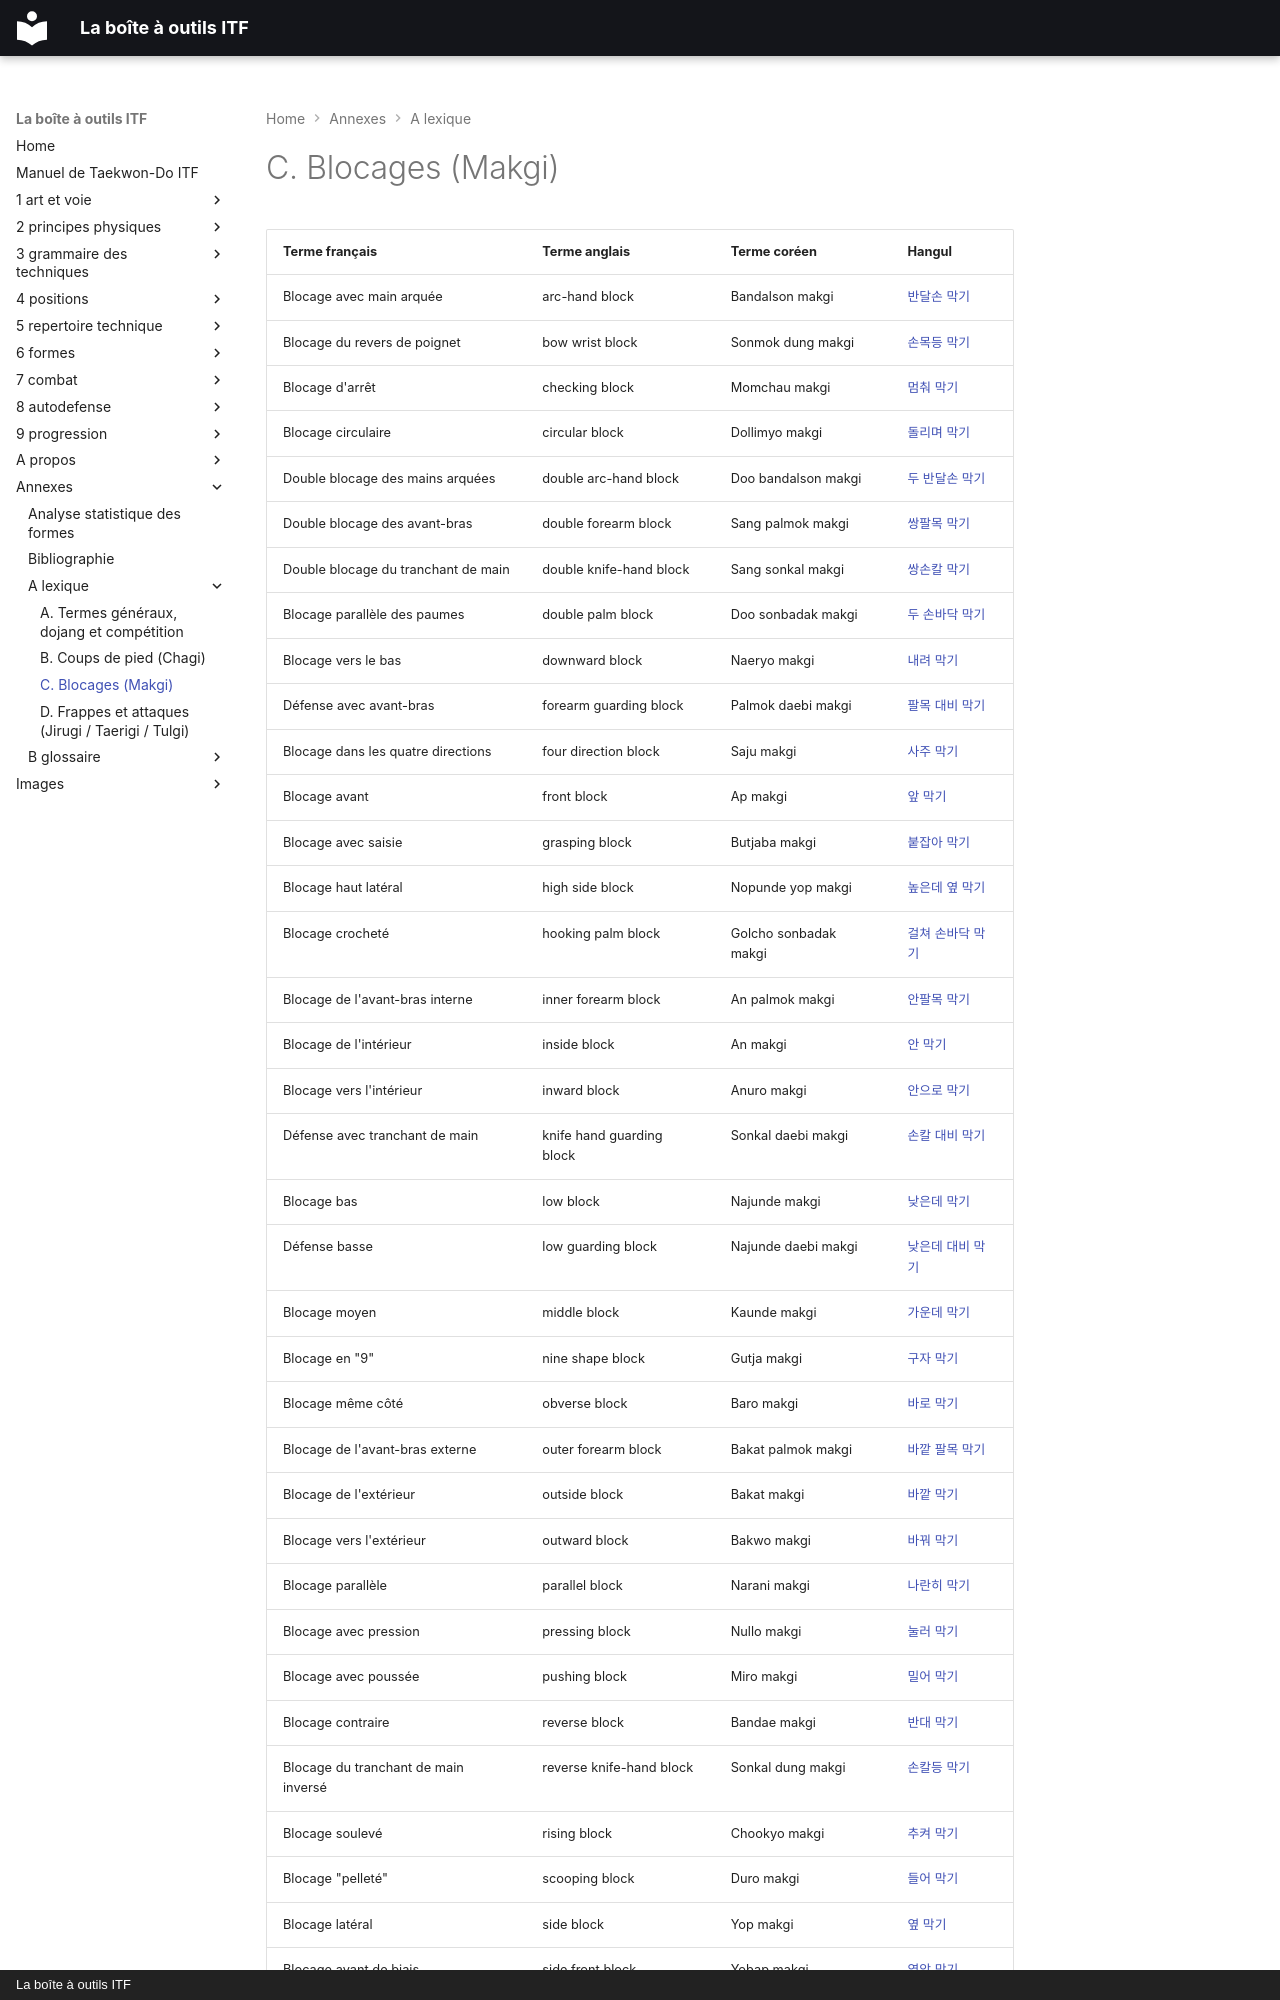

repository: yvmori1/La-boite-outils-ITF · page: annexes/a-lexique/c-blocages-makgi/index.html · generator: mkdocs · copyright: La boîte à outils ITF

# C. Blocages (Makgi)

| Terme français                       | Terme anglais             | Terme coréen          | Hangul                                                        |
| ------------------------------------ | ------------------------- | --------------------- | :------------------------------------------------------------ |
| Blocage avec main arquée             | arc-hand block            | Bandalson makgi       | [반달손 막기](../../audio/makgi/bandalson-makgi.m4a)             |
| Blocage du revers de poignet         | bow wrist block           | Sonmok dung makgi     | [손목등 막기](../../audio/makgi/sonmok-dung-makgi.m4a)           |
| Blocage d'arrêt                      | checking block            | Momchau makgi         | [멈춰 막기](../../audio/makgi/momchau-makgi.m4a)                 |
| Blocage circulaire                   | circular block            | Dollimyo makgi        | [돌리며 막기](../../audio/makgi/dollimyo-makgi.m4a)              |
| Double blocage des mains arquées     | double arc-hand block     | Doo bandalson makgi   | [두 반달손 막기](../../audio/makgi/doo-bandalson-makgi.m4a)      |
| Double blocage des avant-bras        | double forearm block      | Sang palmok makgi     | [쌍팔목 막기](../../audio/makgi/sang-palmok-makgi.m4a)           |
| Double blocage du tranchant de main  | double knife-hand block   | Sang sonkal makgi     | [쌍손칼 막기](../../audio/makgi/sang-sonkal-makgi.m4a)           |
| Blocage parallèle des paumes         | double palm block         | Doo sonbadak makgi    | [두 손바닥 막기](../../audio/makgi/doo-sonbadak-makgi.m4a)       |
| Blocage vers le bas                  | downward block            | Naeryo makgi          | [내려 막기](../../audio/makgi/naeryo-makgi.m4a)                  |
| Défense avec avant-bras              | forearm guarding block    | Palmok daebi makgi    | [팔목 대비 막기](../../audio/makgi/palmok-daebi-makgi.m4a)       |
| Blocage dans les quatre directions   | four direction block      | Saju makgi            | [사주 막기](../../audio/tul/saju-makgi.m4a)                      |
| Blocage avant                        | front block               | Ap makgi              | [앞 막기](../../audio/makgi/ap-makgi.m4a)                        |
| Blocage avec saisie                  | grasping block            | Butjaba makgi         | [붙잡아 막기](../../audio/makgi/butjaba-makgi.m4a)               |
| Blocage haut latéral                 | high side block           | Nopunde yop makgi     | [높은데 옆 막기](../../audio/makgi/nopunde-yop-makgi.m4a)        |
| Blocage crocheté                     | hooking palm block        | Golcho sonbadak makgi | [걸쳐 손바닥 막기](../../audio/makgi/golcho-sonbadak-makgi.m4a)  |
| Blocage de l'avant-bras interne      | inner forearm block       | An palmok makgi       | [안팔목 막기](../../audio/makgi/an-palmok-makgi.m4a)             |
| Blocage de l'intérieur               | inside block              | An makgi              | [안 막기](../../audio/makgi/an-makgi.m4a)                        |
| Blocage vers l'intérieur             | inward block              | Anuro makgi           | [안으로 막기](../../audio/makgi/anuro-makgi.m4a)                 |
| Défense avec tranchant de main       | knife hand guarding block | Sonkal daebi makgi    | [손칼 대비 막기](../../audio/makgi/sonkal-daebi-makgi.m4a)       |
| Blocage bas                          | low block                 | Najunde makgi         | [낮은데 막기](../../audio/makgi/najunde-makgi.m4a)               |
| Défense basse                        | low guarding block        | Najunde daebi makgi   | [낮은데 대비 막기](../../audio/makgi/najunde-daebi-makgi.m4a)    |
| Blocage moyen                        | middle block              | Kaunde makgi          | [가운데 막기](../../audio/makgi/kaunde-makgi.m4a)                |
| Blocage en "9"                       | nine shape block          | Gutja makgi | [구자 막기](../../audio/grammaire/gutja-makgi.m4a) |
| Blocage même côté                    | obverse block             | Baro makgi            | [바로 막기](../../audio/makgi/baro-makgi.m4a)                    |
| Blocage de l'avant-bras externe      | outer forearm block       | Bakat palmok makgi    | [바깥 팔목 막기](../../audio/makgi/bakat-palmok-makgi.m4a)       |
| Blocage de l'extérieur               | outside block             | Bakat makgi           | [바깥 막기](../../audio/lexique/Bakat-makgi.m4a)                 |
| Blocage vers l'extérieur             | outward block             | Bakwo makgi           | [바꿔 막기](../../audio/makgi/bakwo-makgi.m4a)                   |
| Blocage parallèle                    | parallel block            | Narani makgi          | [나란히 막기](../../audio/makgi/narani-makgi.m4a)                |
| Blocage avec pression                | pressing block            | Nullo makgi           | [눌러 막기](../../audio/makgi/nullo-makgi.m4a)                   |
| Blocage avec poussée                 | pushing block             | Miro makgi | [밀어 막기](../../audio/grammaire/miro-makgi.m4a) |
| Blocage contraire                    | reverse block             | Bandae makgi          | [반대 막기](../../audio/makgi/bandae-makgi.m4a)                  |
| Blocage du tranchant de main inversé | reverse knife-hand block  | Sonkal dung makgi     | [손칼등 막기](../../audio/makgi/sonkal-dung-makgi.m4a)           |
| Blocage soulevé                      | rising block              | Chookyo makgi         | [추켜 막기](../../audio/makgi/chookyo-makgi.m4a)                 |
| Blocage "pelleté"                    | scooping block            | Duro makgi            | [들어 막기](../../audio/lexique/Duro-makgi.m4a)                  |
| Blocage latéral                      | side block
